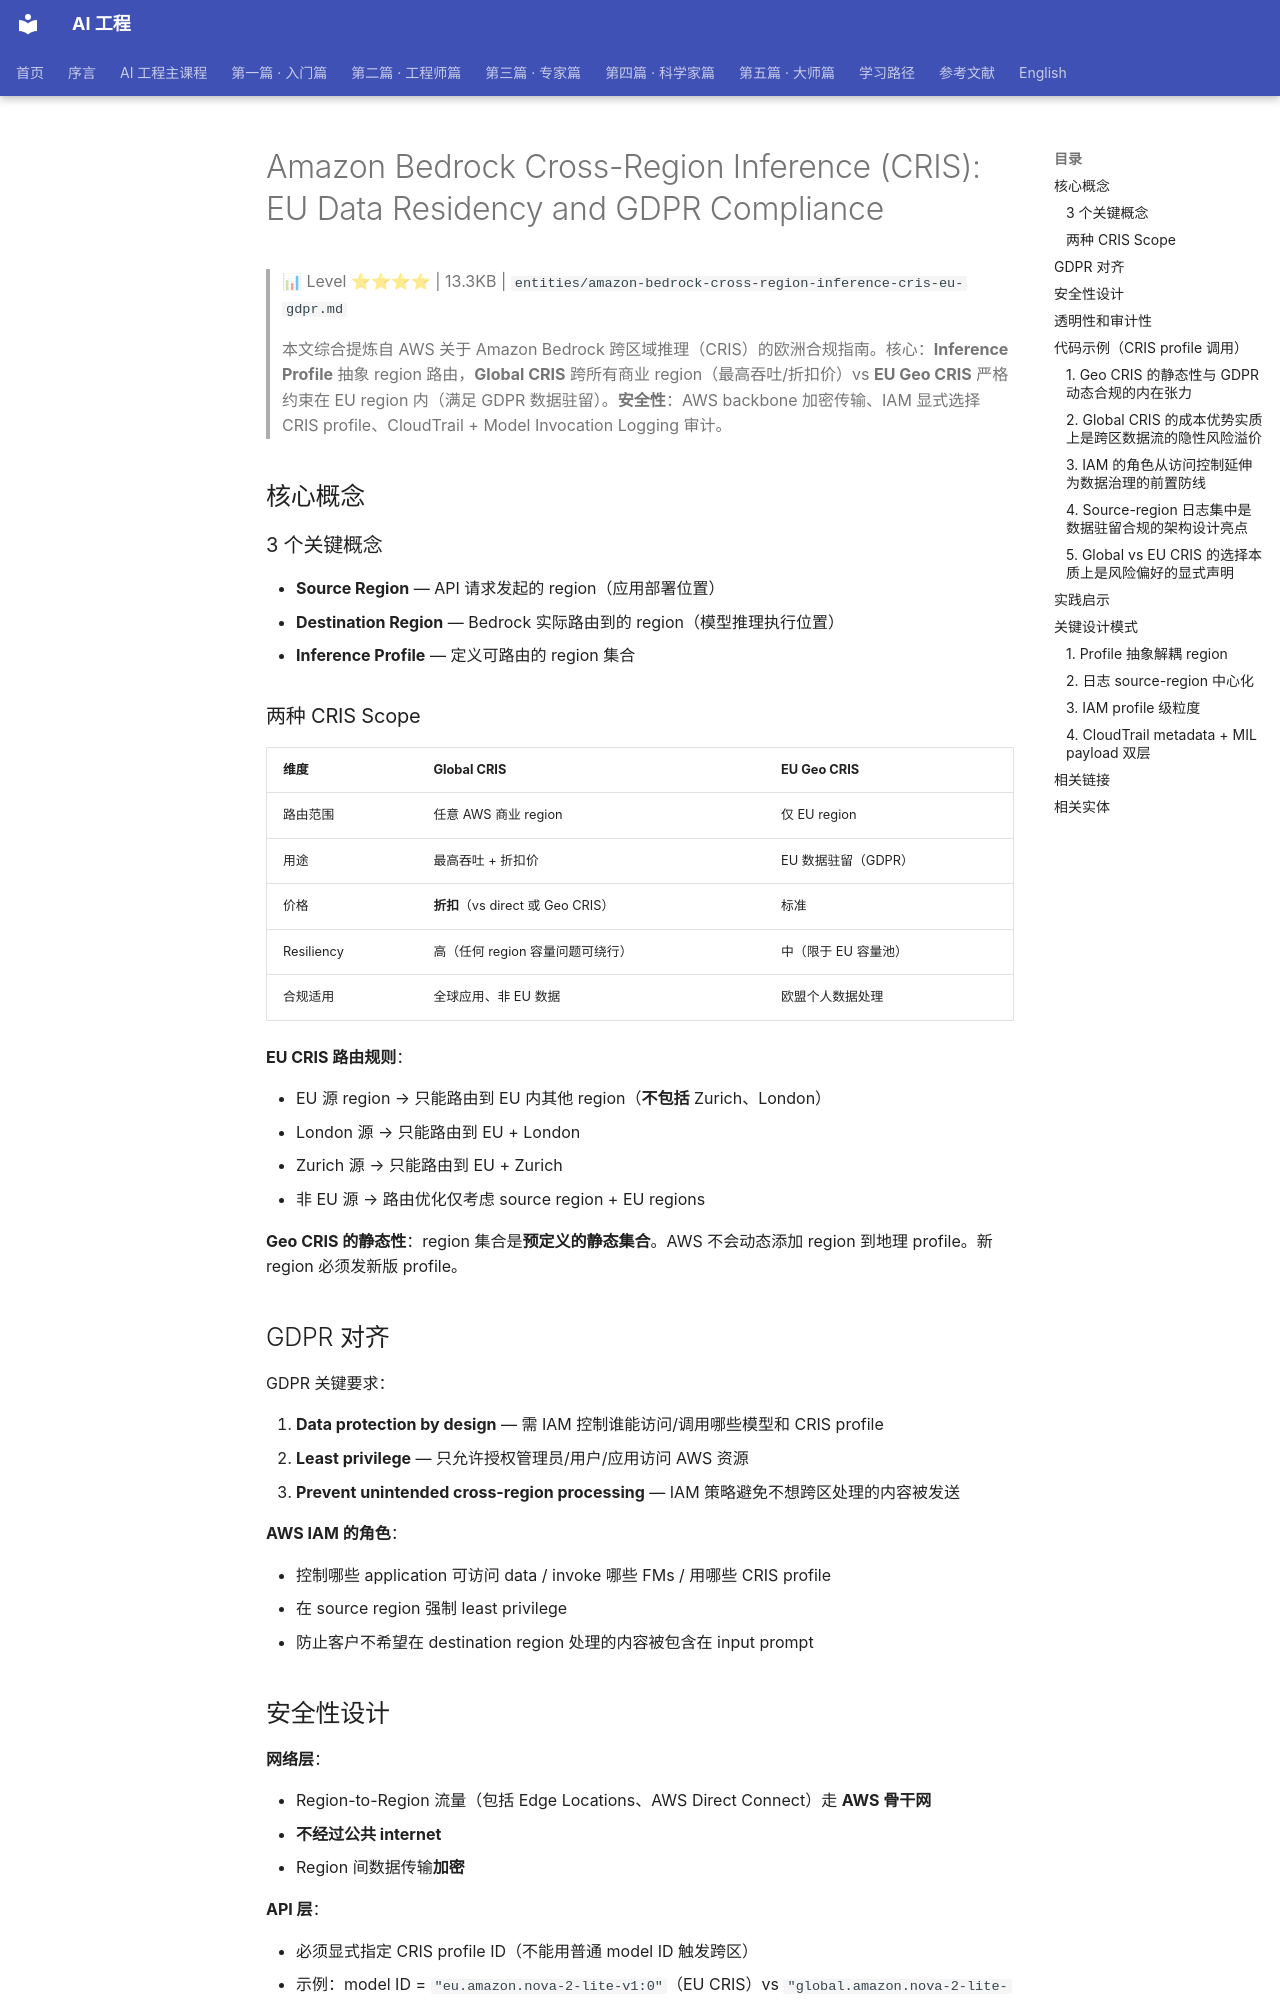

repository: QianJinGuo/wiki-book · page: ch11/136-amazon-bedrock-cross-region-inference-cris-eu-data-reside.html · generator: mkdocs

# Amazon Bedrock Cross-Region Inference (CRIS): EU Data Residency and GDPR Compliance

> 📊 Level ⭐⭐⭐⭐ | 13.3KB | `entities/amazon-bedrock-cross-region-inference-cris-eu-gdpr.md`

> 本文综合提炼自 AWS 关于 Amazon Bedrock 跨区域推理（CRIS）的欧洲合规指南。核心：**Inference Profile** 抽象 region 路由，**Global CRIS** 跨所有商业 region（最高吞吐/折扣价）vs **EU Geo CRIS** 严格约束在 EU region 内（满足 GDPR 数据驻留）。**安全性**：AWS backbone 加密传输、IAM 显式选择 CRIS profile、CloudTrail + Model Invocation Logging 审计。

## 核心概念

### 3 个关键概念

- **Source Region** — API 请求发起的 region（应用部署位置）
- **Destination Region** — Bedrock 实际路由到的 region（模型推理执行位置）
- **Inference Profile** — 定义可路由的 region 集合

### 两种 CRIS Scope

| 维度 | Global CRIS | EU Geo CRIS |
|------|-------------|-------------|
| 路由范围 | 任意 AWS 商业 region | 仅 EU region |
| 用途 | 最高吞吐 + 折扣价 | EU 数据驻留（GDPR） |
| 价格 | **折扣**（vs direct 或 Geo CRIS） | 标准 |
| Resiliency | 高（任何 region 容量问题可绕行） | 中（限于 EU 容量池） |
| 合规适用 | 全球应用、非 EU 数据 | 欧盟个人数据处理 |

**EU CRIS 路由规则**：

- EU 源 region → 只能路由到 EU 内其他 region（**不包括** Zurich、London）
- London 源 → 只能路由到 EU + London
- Zurich 源 → 只能路由到 EU + Zurich
- 非 EU 源 → 路由优化仅考虑 source region + EU regions

**Geo CRIS 的静态性**：region 集合是**预定义的静态集合**。AWS 不会动态添加 region 到地理 profile。新 region 必须发新版 profile。

## GDPR 对齐

GDPR 关键要求：

1. **Data protection by design** — 需 IAM 控制谁能访问/调用哪些模型和 CRIS profile
2. **Least privilege** — 只允许授权管理员/用户/应用访问 AWS 资源
3. **Prevent unintended cross-region processing** — IAM 策略避免不想跨区处理的内容被发送

**AWS IAM 的角色**：

- 控制哪些 application 可访问 data / invoke 哪些 FMs / 用哪些 CRIS profile
- 在 source region 强制 least privilege
- 防止客户不希望在 destination region 处理的内容被包含在 input prompt

## 安全性设计

**网络层**：

- Region-to-Region 流量（包括 Edge Locations、AWS Direct Connect）走 **AWS 骨干网**
- **不经过公共 internet**
- Region 间数据传输**加密**

**API 层**：

- 必须显式指定 CRIS profile ID（不能用普通 model ID 触发跨区）
- 示例：model ID = `"eu.amazon.nova-2-lite-v1:0"`（EU CRIS）vs `"global.amazon.nova-2-lite-v1:0"`（Global CRIS）

## 透明性和审计性

GDPR 重要：**数据处理活动记录**

**AWS CloudTrail（默认开启）**：

- 持续监控 AWS 账号活动
- 记录所有 API 调用（控制台/SDK/CLI）的**元数据**（不含 payload）
- 默认保留 90 天（可配置长期存储）
- Bedrock 关键事件：`Converse` 和 `InvokeModel` API
- **关键字段**：`inferenceRegion`（在 `additionalEventData` 中）显示**实际处理的 region**

**Model Invocation Logging（默认关闭，需显式启用）**：

- 收集**完整请求 + 响应 + 元数据**
- 输出到 CloudWatch Logs 或 S3
- 适用场景：合规需要完整 audit trail

**日志位置原则**：

- CloudWatch / CloudTrail / Model Invocation Logging **都只在 source region 记录**
- 不论 destination region 在哪，日志都**保存在 source region**
- **简化监控管理** + 满足"日志在本地"的 data residency 要求
